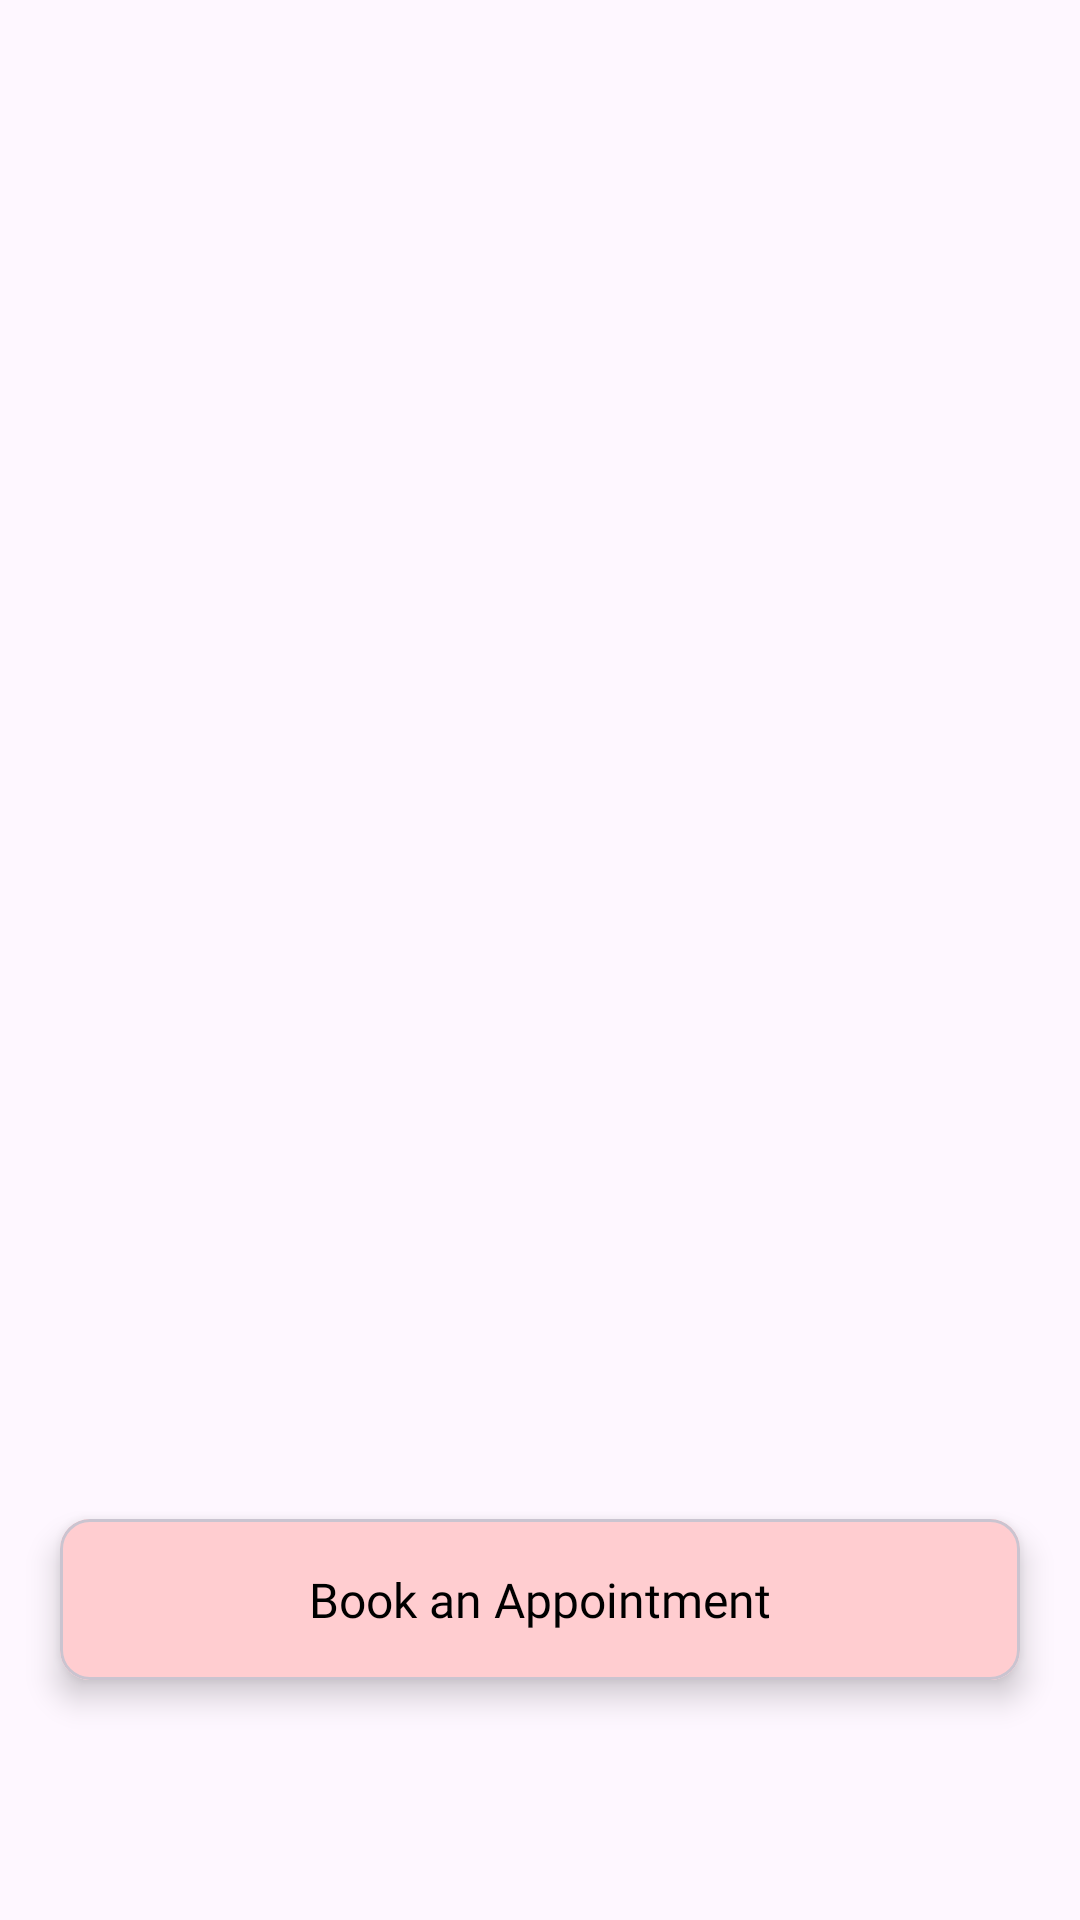

Layout XML and referenced resources for this Android screen:
<!-- AndroidManifest.xml: application theme Theme.EdenNails -->
<!-- res/layout/dialog_image_view.xml -->
<androidx.constraintlayout.widget.ConstraintLayout xmlns:android="http://schemas.android.com/apk/res/android"
    xmlns:app="http://schemas.android.com/apk/res-auto"
    xmlns:tools="http://schemas.android.com/tools"
    android:layout_width="match_parent"
    android:layout_height="wrap_content">

    <ImageView
        android:id="@+id/imageView"
        android:layout_width="0dp"
        android:layout_height="0dp"
        app:layout_constraintDimensionRatio="H,1.1"
        android:layout_marginBottom="12dp"
        app:layout_constraintEnd_toEndOf="parent"
        app:layout_constraintStart_toStartOf="parent"
        app:layout_constraintTop_toBottomOf="@id/closeButton" />

    <androidx.appcompat.widget.AppCompatImageView
        android:id="@+id/closeButton"
        android:layout_width="wrap_content"
        android:layout_height="wrap_content"
        android:layout_marginTop="10dp"
        android:layout_marginEnd="10dp"
        android:padding="10dp"
        app:layout_constraintEnd_toEndOf="parent"
        app:layout_constraintTop_toTopOf="parent"
        app:srcCompat="@drawable/ic_close" />


    <com.google.android.material.card.MaterialCardView
        android:id="@+id/btnBookAppointment"
        android:layout_width="match_parent"
        android:layout_height="wrap_content"
        android:layout_alignParentBottom="true"
        android:layout_marginHorizontal="20dp"
        android:layout_marginVertical="16dp"
        app:cardCornerRadius="10dp"
        app:cardElevation="6dp"
        app:layout_constraintTop_toBottomOf="@id/imageView"
        app:layout_constraintBottom_toBottomOf="parent">

        <com.google.android.material.textview.MaterialTextView
            style="@style/Widget.App.TextView.SemiBold.16"
            android:layout_width="match_parent"
            android:layout_height="match_parent"
            android:background="@color/colorPrimary"
            android:paddingVertical="16dp"
            android:text="Book an Appointment"
            android:textAlignment="center"
            android:textColor="@color/black" />
    </com.google.android.material.card.MaterialCardView>


    <ProgressBar
        android:id="@+id/loader"
        android:layout_width="wrap_content"
        android:layout_height="wrap_content"
        android:layout_centerInParent="true"
        android:indeterminate="true"
        android:indeterminateTint="@color/black"
        android:visibility="gone"
        app:layout_constraintBottom_toBottomOf="parent"
        app:layout_constraintEnd_toEndOf="parent"
        app:layout_constraintStart_toStartOf="parent"
        app:layout_constraintTop_toTopOf="parent"
        tools:visibility="visible" />


</androidx.constraintlayout.widget.ConstraintLayout>
<!-- resources referenced by this layout -->
<resources>
  <color name="black">#FF000000</color>
  <color name="colorPrimary">#FFCDD0</color>
  <style name="Widget.App.TextView.SemiBold.16">
          <item name="android:textSize">16sp</item>
      </style>
  <style name="Theme.EdenNails" parent="Base.Theme.EdenNails" />
  <style name="Base.Theme.EdenNails" parent="Theme.Material3.DayNight.NoActionBar">
          
          
      </style>
</resources>
